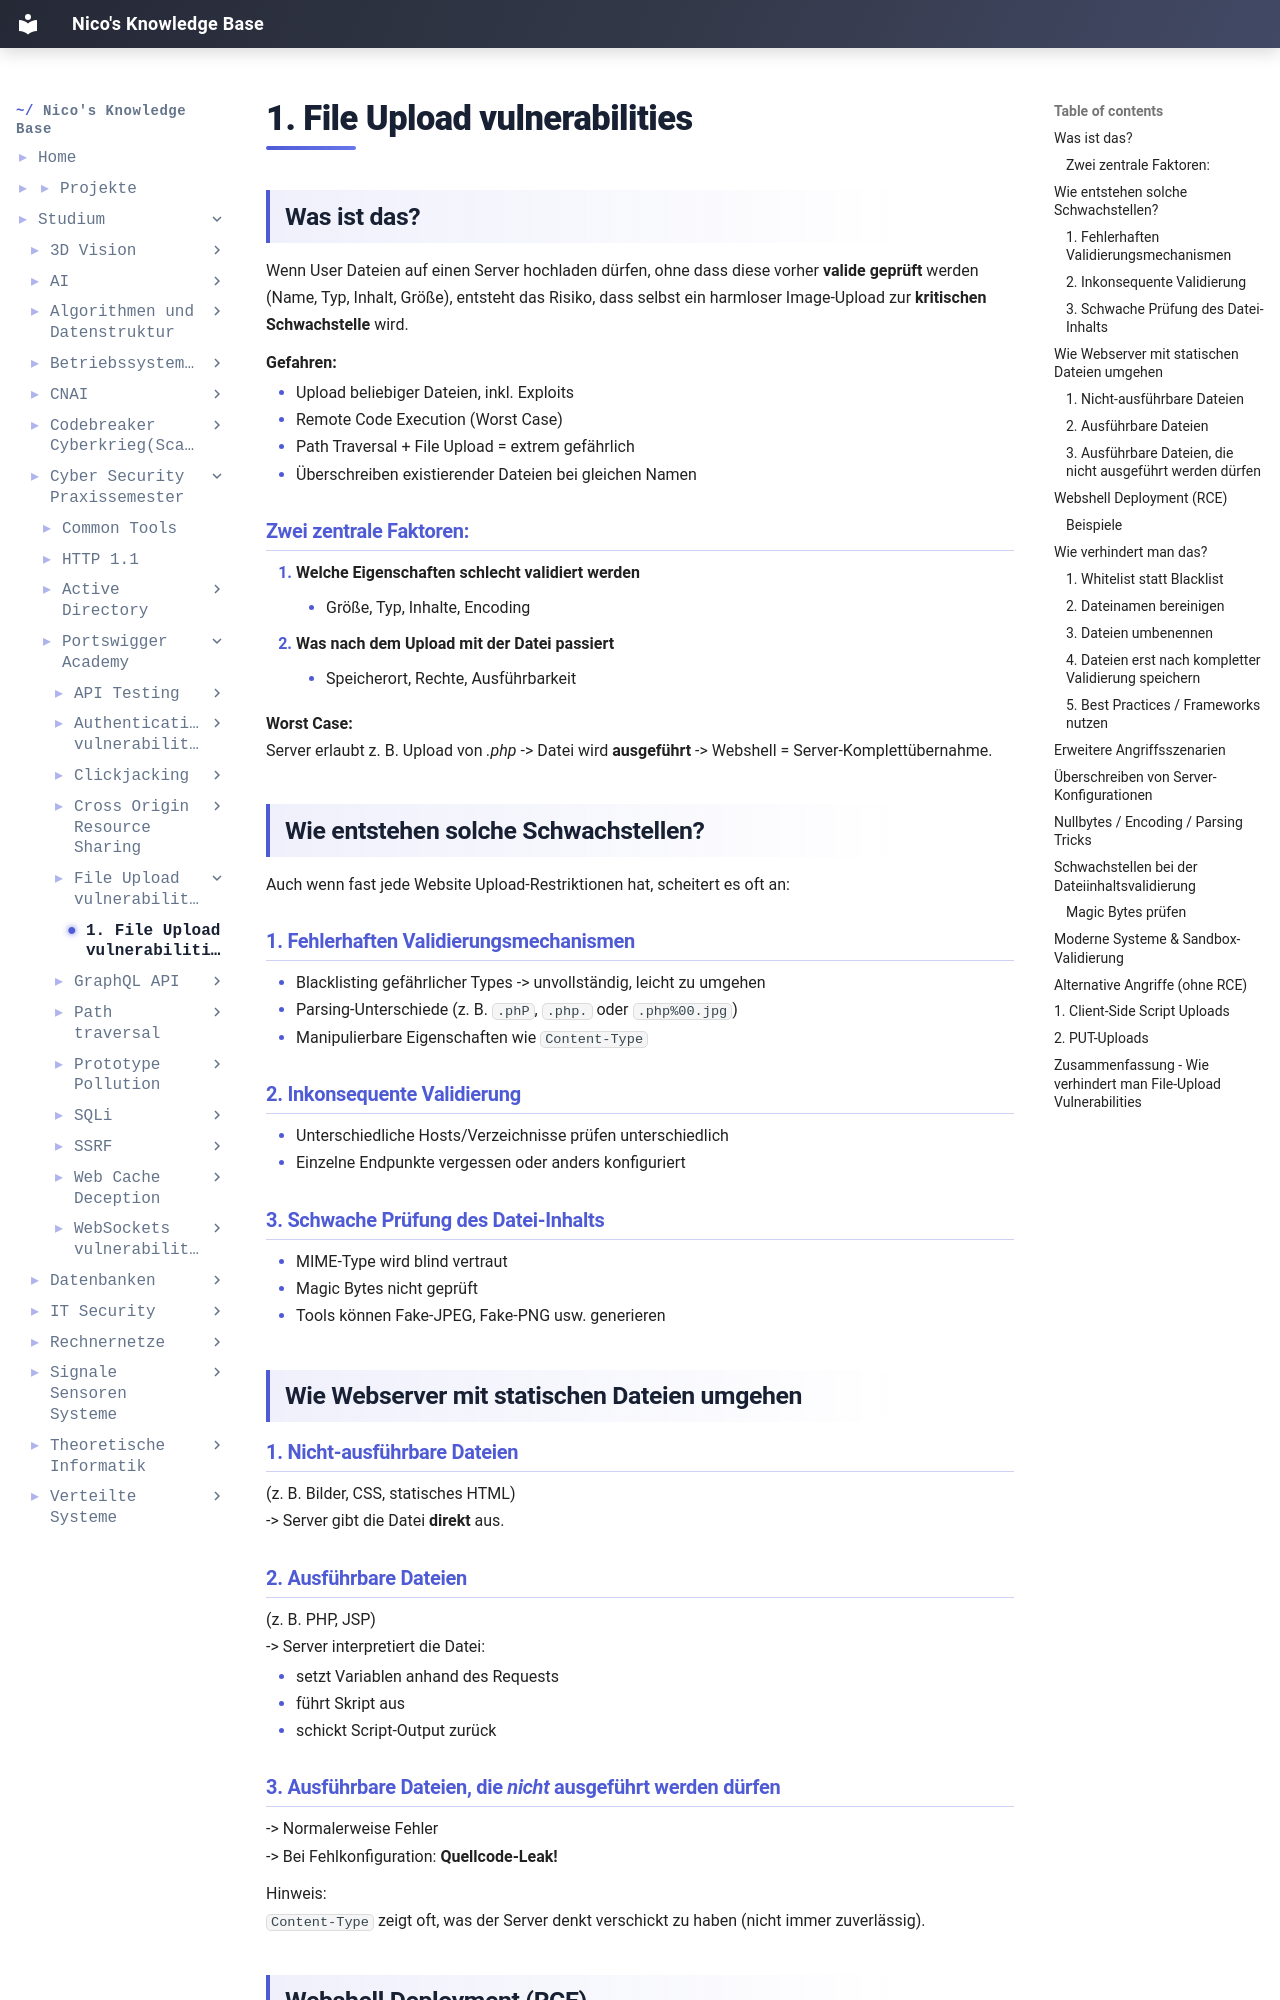

repository: IamNico42/portfolio · page: studium/Cyber-Security Praxissemester/Portswigger-Academy/File-Upload vulnerabilities/1. File-Upload vulnerabilities/index.html · generator: mkdocs


## Was ist das?

Wenn User Dateien auf einen Server hochladen dürfen, ohne dass diese vorher **valide geprüft** werden (Name, Typ, Inhalt, Größe), entsteht das Risiko, dass selbst ein harmloser Image-Upload zur **kritischen Schwachstelle** wird.

**Gefahren:**

- Upload beliebiger Dateien, inkl. Exploits
- Remote Code Execution (Worst Case)
- Path Traversal + File Upload = extrem gefährlich
- Überschreiben existierender Dateien bei gleichen Namen
    

### Zwei zentrale Faktoren:

1. **Welche Eigenschaften schlecht validiert werden**
    - Größe, Typ, Inhalte, Encoding
2. **Was nach dem Upload mit der Datei passiert**
    - Speicherort, Rechte, Ausführbarkeit
        

**Worst Case:**  
Server erlaubt z. B. Upload von _.php_ -> Datei wird **ausgeführt** -> Webshell = Server-Komplettübernahme.

## Wie entstehen solche Schwachstellen?
Auch wenn fast jede Website Upload-Restriktionen hat, scheitert es oft an:
### 1. Fehlerhaften Validierungsmechanismen

- Blacklisting gefährlicher Types -> unvollständig, leicht zu umgehen
- Parsing-Unterschiede (z. B. `.phP`, `.php.` oder `.php%00.jpg`)
- Manipulierbare Eigenschaften wie `Content-Type`
    
### 2. Inkonsequente Validierung

- Unterschiedliche Hosts/Verzeichnisse prüfen unterschiedlich
- Einzelne Endpunkte vergessen oder anders konfiguriert
    
### 3. Schwache Prüfung des Datei-Inhalts

- MIME-Type wird blind vertraut
- Magic Bytes nicht geprüft
- Tools können Fake-JPEG, Fake-PNG usw. generieren
    

## Wie Webserver mit statischen Dateien umgehen

### **1. Nicht-ausführbare Dateien**

(z. B. Bilder, CSS, statisches HTML)  
-> Server gibt die Datei **direkt** aus.

### **2. Ausführbare Dateien**

(z. B. PHP, JSP)  
-> Server interpretiert die Datei:

- setzt Variablen anhand des Requests
- führt Skript aus
- schickt Script-Output zurück
